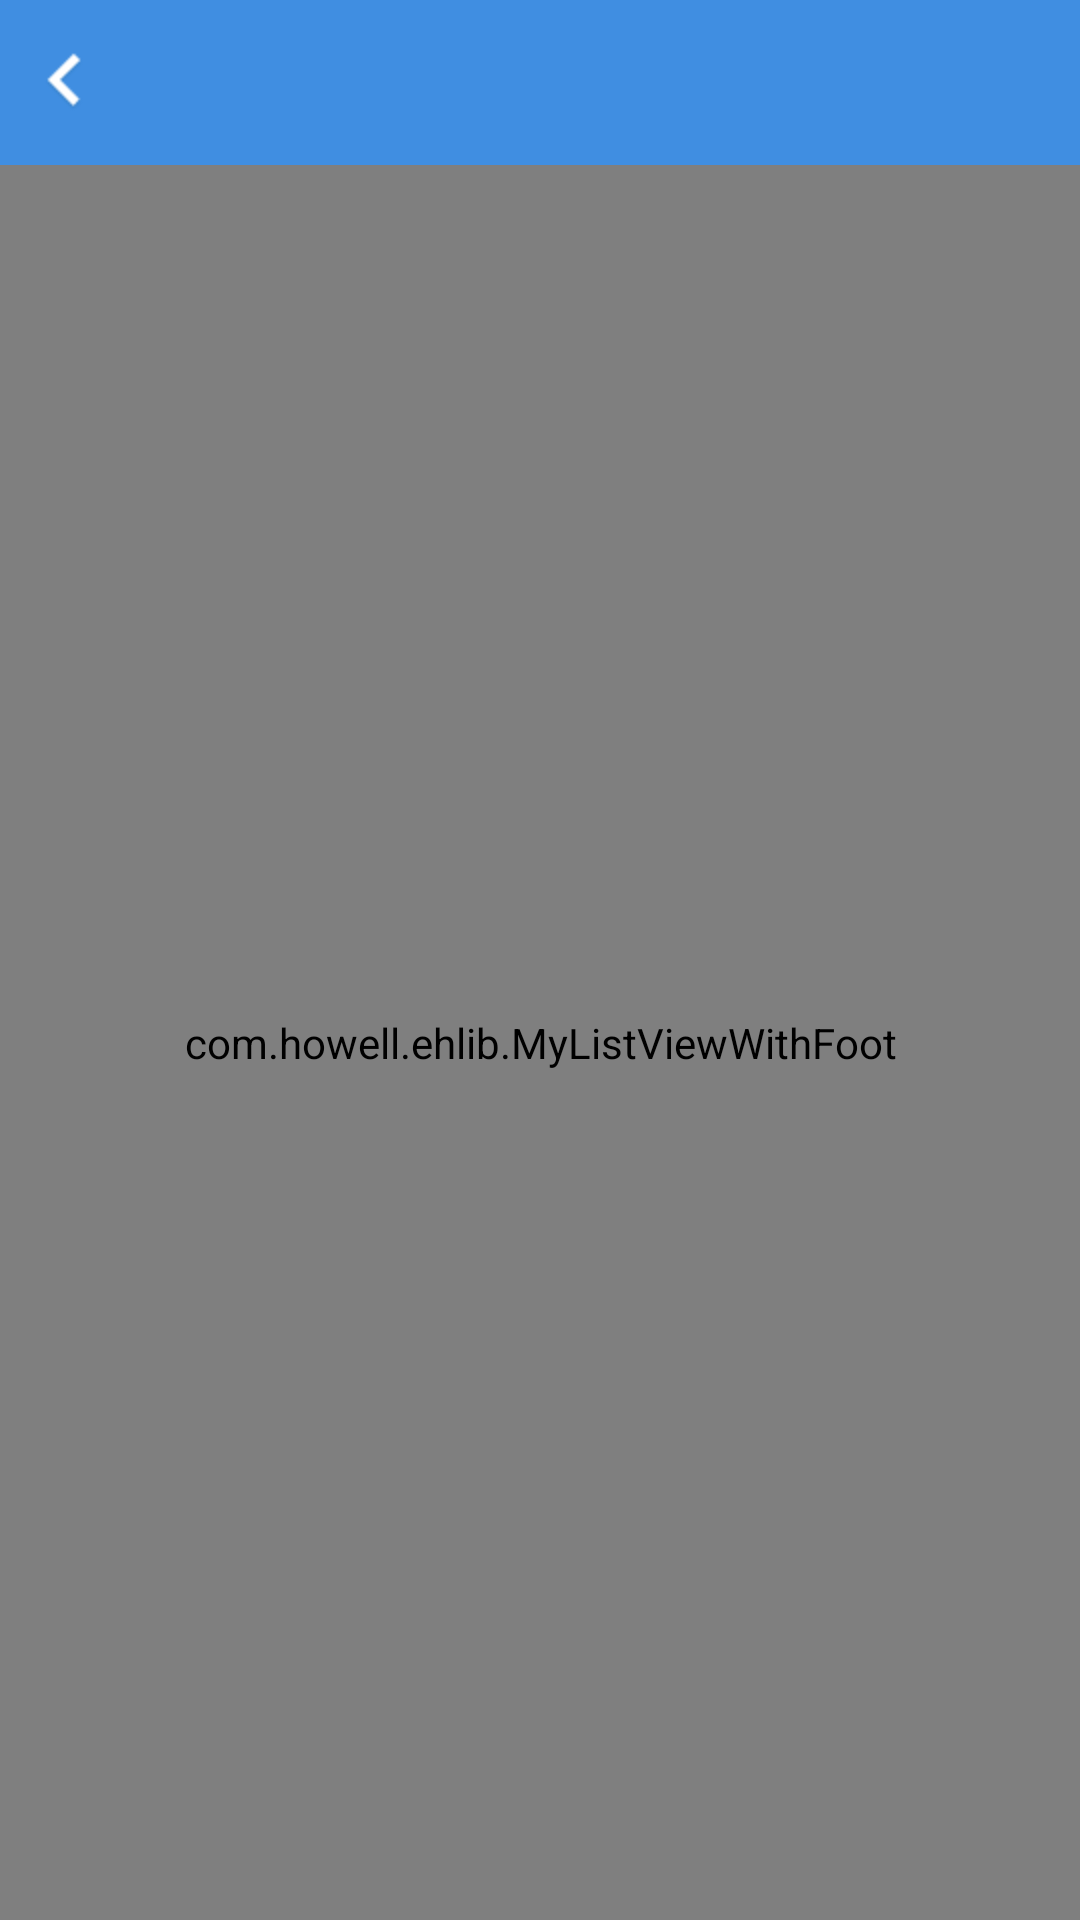

Here is an Android app screen rendered from its layout file. Give the layout XML and the strings, colors and styles it references.
<!-- AndroidManifest.xml: fallback theme Theme.MaterialComponents.DayNight.NoActionBar -->
<!-- res/layout/notice_activity.xml -->
<?xml version="1.0" encoding="utf-8"?>
<LinearLayout xmlns:android="http://schemas.android.com/apk/res/android"
    android:layout_width="match_parent"
    android:layout_height="match_parent"
    android:orientation="vertical" >
        
    <FrameLayout
	    android:layout_width="fill_parent"
	    android:layout_height="55dip"
	    android:background="@color/title_blue" >
        <ImageButton
            android:id="@+id/ib_notice_account_back"
            android:layout_width="wrap_content"
            android:layout_height="wrap_content"
            android:background="#00000000"
            android:src="@drawable/back_btn_selector"
            android:layout_gravity="left|center" />
        
    </FrameLayout>
    
    <com.howell.ehlib.MyListViewWithFoot
	        android:id="@+id/notice_listview"
	        android:layout_width="fill_parent"
	        android:layout_height="fill_parent"
	        android:cacheColorHint="#00000000"
	    	android:fadingEdge="none"  
	        android:listSelector="@android:color/transparent"
	        android:scrollbars="none"
	        />

</LinearLayout>
<!-- resources referenced by this layout -->
<resources>
  <color name="title_blue">#408EE1</color>
  <!-- drawable back_btn_selector (drawable) -->
  <?xml version="1.0" encoding="utf-8"?>
  <selector
      xmlns:android="http://schemas.android.com/apk/res/android">
      <item android:state_pressed="true"  android:drawable="@drawable/browse_back_on" />
      <item android:state_focused="true" android:drawable="@drawable/browse_back_on" />
      <item android:drawable="@drawable/browse_back" />        
  </selector>
  <!-- drawable browse_back_on: png bitmap (drawable-hdpi, 5979 bytes) -->
  <!-- drawable browse_back: png bitmap (drawable-hdpi, 3412 bytes) -->
</resources>
